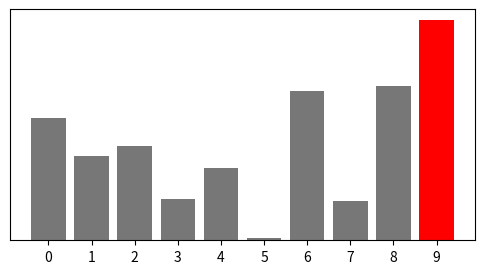

Recreate this plot in Python.
import matplotlib.pyplot as plt
import numpy as np

# 定义一个函数来绘制值数组
def plot_value_array(values, true_index=None):
    plt.grid(False)  # 不显示网格线
    plt.xticks(range(len(values)))  # 将x轴刻度设置为数组索引
    plt.yticks([])  # 不显示y轴刻度
    plt.bar(range(len(values)), values, color="#777777")  # 绘制条形图

    # 如果提供了真实值的索引，突出显示该值
    if true_index is not None:
        plt.bar(true_index, values[true_index], color='red')

# 示例使用
values = np.random.rand(10)  # 一个随机生成的值数组（例如，预测值）
true_value_index = np.argmax(values)  # 假设真实值是值最大的那个

plt.figure(figsize=(6,3))
plot_value_array(values, true_value_index)
plt.show()
